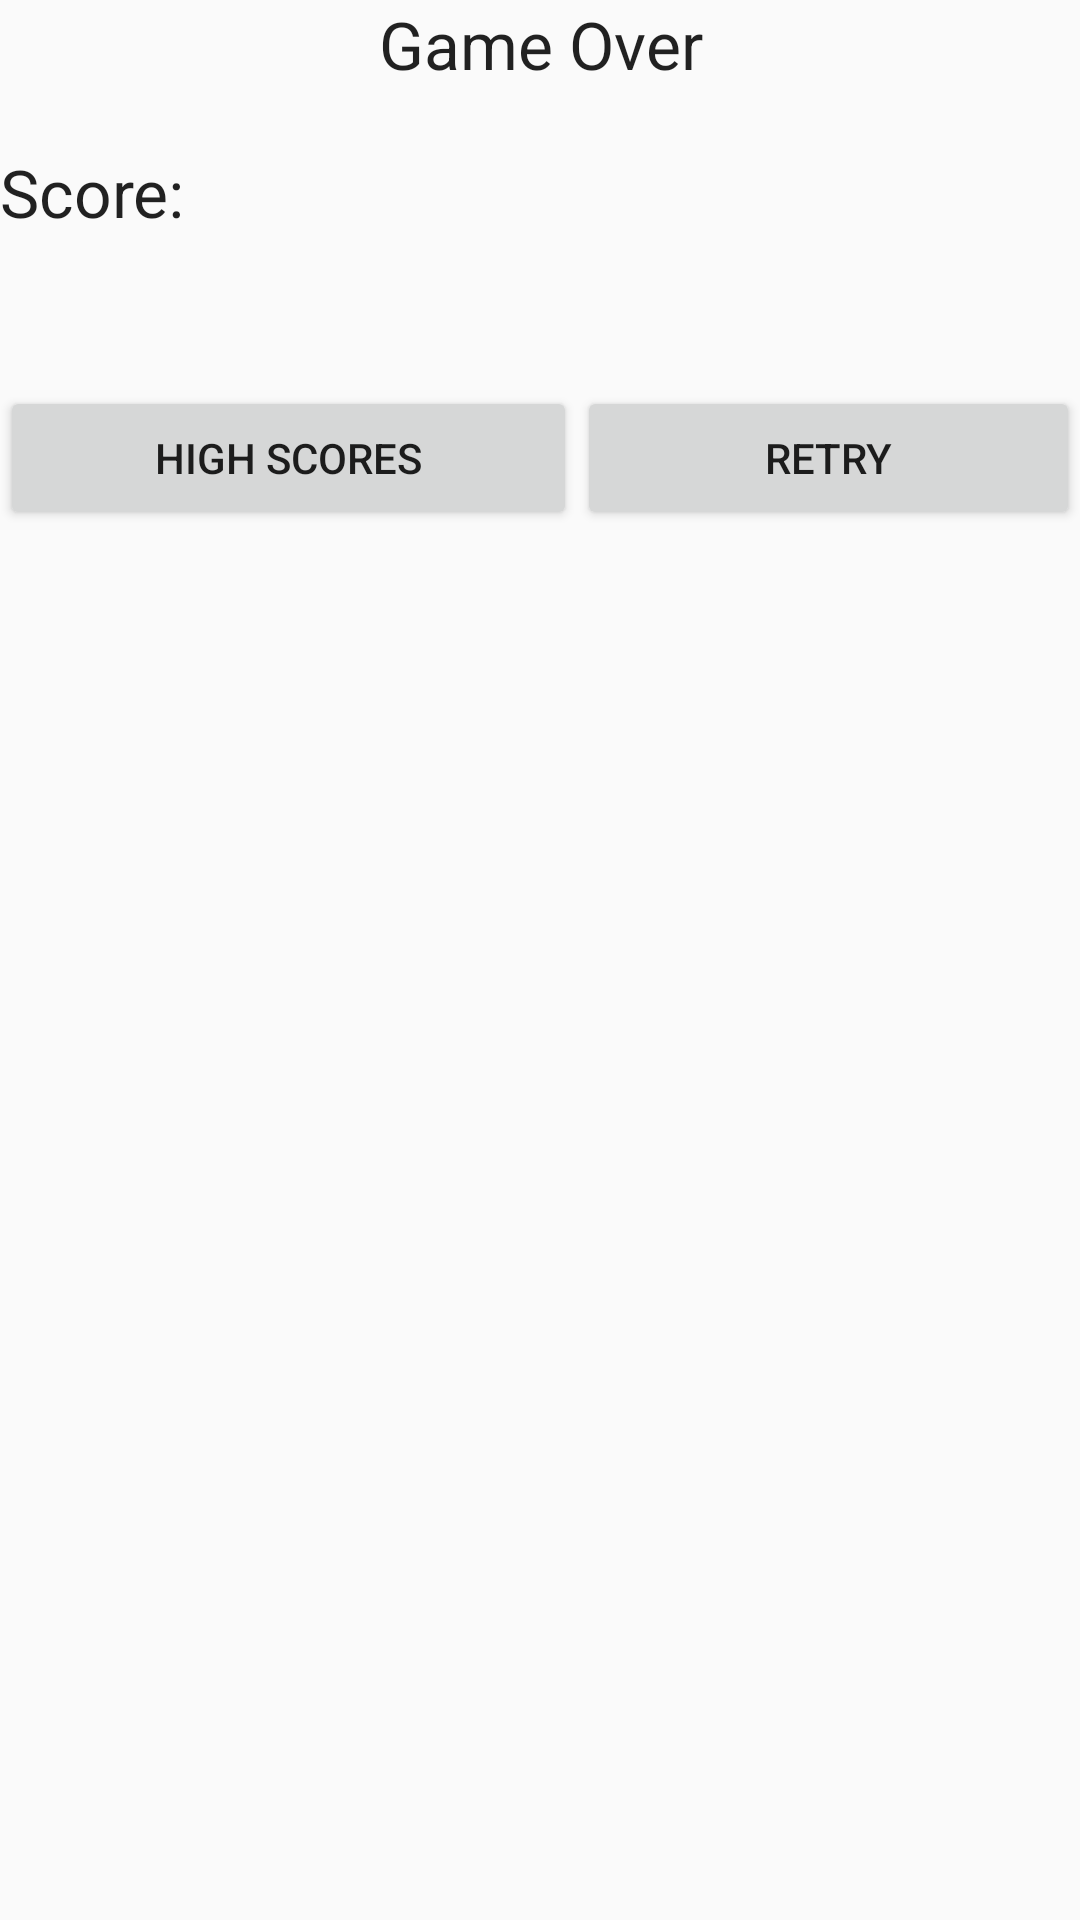

Android layout source for this screen:
<!-- AndroidManifest.xml: application theme AppTheme -->
<!-- res/layout/activity_game_over.xml -->
<?xml version="1.0" encoding="utf-8"?>
<LinearLayout xmlns:android="http://schemas.android.com/apk/res/android"
    xmlns:app="http://schemas.android.com/apk/res-auto"
    xmlns:tools="http://schemas.android.com/tools"
    android:layout_width="match_parent"
    android:layout_height="match_parent"
    android:orientation="vertical"
    tools:context="com.example.kyle.solarsystemeducationalapp.GameOver">

    <TextView
        android:id="@+id/textView"
        android:layout_width="match_parent"
        android:layout_height="wrap_content"
        android:layout_marginBottom="20sp"
        android:gravity="center_horizontal"
        android:text="Game Over"
        android:textAppearance="@style/TextAppearance.AppCompat.Large" />

    <TextView
        android:id="@+id/finalScore"
        android:layout_width="match_parent"
        android:layout_height="wrap_content"
        android:layout_marginBottom="50sp"
        android:text="Score: "
        android:textAppearance="@style/TextAppearance.AppCompat.Large" />

    <LinearLayout
        android:layout_width="match_parent"
        android:layout_height="match_parent"
        android:orientation="horizontal">

        <Button
            android:id="@+id/highScore"
            android:layout_width="wrap_content"
            android:layout_height="wrap_content"
            android:layout_weight="1"
            android:text="High Scores" />

        <Button
            android:id="@+id/retry"
            android:layout_width="wrap_content"
            android:layout_height="wrap_content"
            android:layout_weight="1"
            android:text="Retry" />
    </LinearLayout>
</LinearLayout>
<!-- resources referenced by this layout -->
<resources>
  <style name="AppTheme" parent="Theme.AppCompat.Light.DarkActionBar">
          
          <item name="colorPrimary">@color/colorPrimary</item>
          <item name="colorPrimaryDark">@color/colorPrimaryDark</item>
          <item name="colorAccent">@color/colorAccent</item>
      </style>
  <color name="colorPrimary">#3F51B5</color>
  <color name="colorPrimaryDark">#303F9F</color>
  <color name="colorAccent">#FF4081</color>
</resources>
